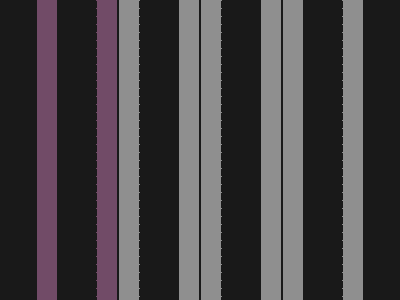

Give the HTML and CSS whose rendering is this image.

<!DOCTYPE html>
<html lang="en">

<head>
  <meta charset="UTF-8">
  <meta http-equiv="X-UA-Compatible" content="IE=edge">
  <meta name="viewport" content="width=device-width, initial-scale=1.0">
  <title>Document</title>
  <style>body {background:radial-gradient(circle at 19.2% 54%,#191919 20px,#714B67 20px,#714B67 40px,transparent 0),radial-gradient(circle at 39.8% 54%,#191919 20px,#8F8F8F 20px,#8F8F8F 40px,transparent 0),radial-gradient(circle at 60.3% 54%,#191919 20px,#8F8F8F 20px,#8F8F8F 40px,transparent 0),radial-gradient(circle at 80.7% 54%,#191919 20px,#8F8F8F 20px,#8F8F8F 40px, #191919 0)}b{position: fixed;top: 102;left: 179;width: 20;height: 65;background: #8F8F8F;border-radius: 9vw}</style>
</head>

<body>
  <b />
</body>

</html>